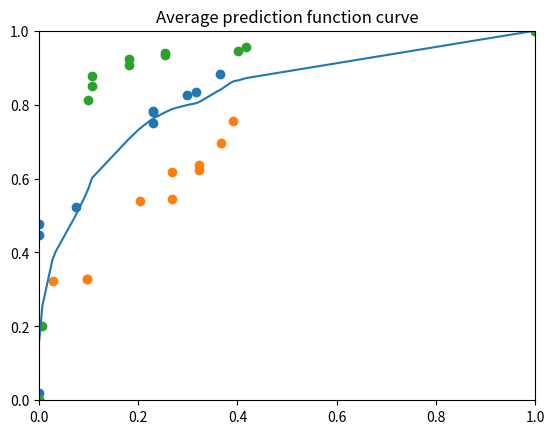
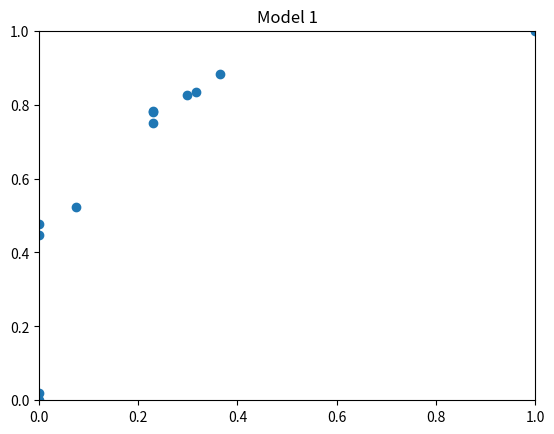
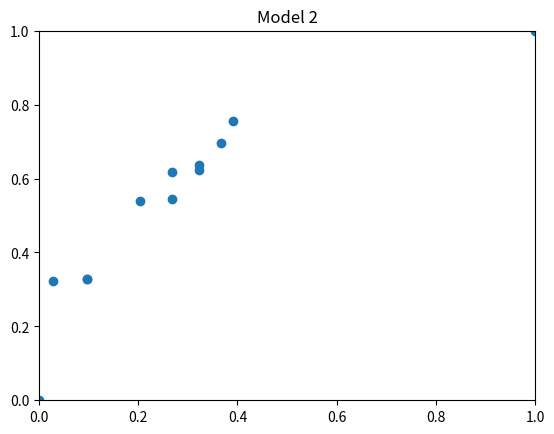
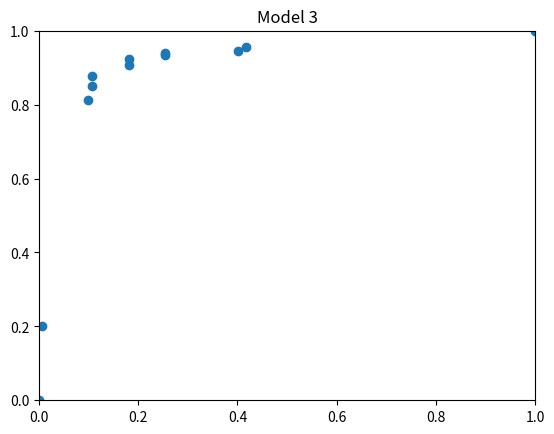

Reproduce these figures in Python, in order.
# -*- coding: utf-8 -*-
"""cnnfunction.ipynb

Automatically generated by Colaboratory.

Original file is located at
    https://colab.research.google.com/<link-removed>
"""

from matplotlib.pyplot import plot, show, figure, xlim, ylim, title, scatter
from numpy import array,random,arange,zeros
from random import choice

class Interpolation(object):
    def __init__(self,xs,ys):
        assert len(xs)==len(ys)
#        assert self._monotonically_increasing(xs)
#        assert self._monotonically_increasing(ys)
        xs1, ys1 = self._sort_xys(xs,ys) #throws error if xs,ys not monotonically increasing
        self.xs, self.ys = self._remove_dups(xs1,ys1) #remove duplicate x values (taking max of corresponding y values)
        self.min_x = self.xs[0]
        self.max_x = self.xs[-1] #get last element in list
    
    def _monotonically_increasing(self,vs):
        #returns True iff vs list is monotonically increasing (not necessarily strictly increasing)
        i = 0
        print ("vs",vs)
        while vs[i]<=vs[i+1] and i<(len(vs)-1): i+=1
        return i==(len(vs)-1)
    
    def _sort_xys(self,xs,ys):
        xs_is = zip(xs, range(len(xs))) #zip indices with values
        xs1,is1 = zip(*sorted(xs_is))
        ys1 = []
        for i in is1: ys1.append(ys[i])
        return xs1,ys1

    def _remove_dups(self,xs,ys):
        #removes duplicate x values (taking max of corresponding y values)
        i = 0
        xs1,ys1 = [], []
        while i < len(xs):
            #search forwards for matching x values (could be more than 2)
            j = 1
            while (i+j) < len(xs) and xs[i]==xs[i+j]: j+=1
            y_max = max(ys[i:(i+j)])
            xs1.append(xs[i])
            ys1.append(y_max)
            i+=j
        return xs1,ys1
    
    def getY(self,x):
        #get y by direct value or linear interpolation
        assert x >= self.min_x and x <= self.max_x
        #find nearest x value
        i = 0
        while self.xs[i]<x: i+=1 #by previous assertion, we know that in worst case self.xs[N-1]==x
        if self.xs[i]==x:
            #just return direct value:
            return self.ys[i]
        else:
            #return linear interpolation:
            m = (self.ys[i]-self.ys[i-1])/(self.xs[i]-self.xs[i-1])
            return m*(x - self.xs[i-1]) + self.ys[i-1]
    
    def getAllY(self,xs):
        ys = []
        for x in xs:
            ys.append(self.getY(x))
        return ys

class RocSet(object):
    def __init__(self,xss,yss):
        assert len(xss)==len(yss)
        self.rocs = []
        for xs,ys in zip(xss,yss):
            self.rocs.append(Interpolation(xs,ys))
    
    def plot_values(self,N=100):
        interval = 1/float(N)
        xs = arange(0.,1.,interval)
        ys = zeros(N)
        assert len(xs)==len(ys)
        for roc in self.rocs:
            ys += array(roc.getAllY(xs))
        ys = ys/float(len(self.rocs)) #average
        return xs,ys
    
def plotAve(xss,yss):
    #plots single roc corresponding to average of unsorted set of xs,ys (FP,TP) 
    roc_ave = RocSet(xss,yss)
    xs,ys = roc_ave.plot_values(N=150)
    plot(xs,ys)
    title('Average prediction function curve')
    for xs,ys in zip(xss,yss):
        #title('ROC %i'%i)
        scatter(xs,ys)
    xlim((0.,1.))
    ylim((0.,1.))
    i=1
    for xs,ys in zip(xss,yss):
        figure()
        title('Model %i'%i)
        scatter(xs,ys)
        xlim((0.,1.))
        ylim((0.,1.))
        i+=1
    show()
    
def genRandom(size=3):
    #generate |size| random roc curves (xs=FP, ys=TP)
    xss,yss = [], []
    for _ in range(size):
        xs = [0.0,1.0]
        xprev = 0.0
        for _ in range(10):
            xs.append(xprev + choice([0.0,random.beta(1,10)*(1.-xprev)])) #put in some duplicate xs, as may happen from time to time
            xprev = xs[-1]
        xss.append(xs)
    for _ in range(size):
        ys = [0.0,1.0]
        yprev = 0.0
        for _ in range(10):
            ys.append(yprev + random.beta(1,5)*(1.-yprev))
            yprev = ys[-1]
        yss.append(ys)
    return xss,yss

def test():
    xss,yss = genRandom()
    plotAve(xss,yss)
    
test()